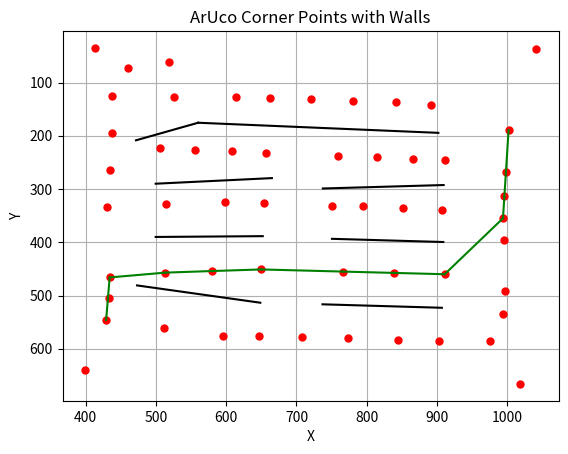

The script that saved this image:
import heapq
import math
import matplotlib.pyplot as plt
###########################FUNCTIONS########################
def calc_cen(coord1, coord2, xconstant, yconstant):
    # Calculate center point
    center_x = (coord1[0] + coord2[0]) / 2 + xconstant
    center_y = (coord1[1] + coord2[1]) / 2 + yconstant
    
    return (center_x, center_y)
class Graph:
    def __init__(self):
        self.nodes = set()
        self.edges = {}
        self.distances = {}

    def add_node(self, value):
        self.nodes.add(value)

    def add_edge(self, from_node, to_node, distance):
        self.edges.setdefault(from_node, []).append(to_node)
        self.edges.setdefault(to_node, []).append(from_node)
        self.distances[(from_node, to_node)] = distance
        self.distances[(to_node, from_node)] = distance

def heuristic(node, goal):
    dx = abs(node[0] - goal[0])
    dy = abs(node[1] - goal[1])
    return math.sqrt(dx**2 + dy**2)

def line_intersection(line1, line2):
    # Calculate the direction vectors
    p = line1[0]
    r = (line1[1][0] - line1[0][0], line1[1][1] - line1[0][1])
    q = line2[0]
    s = (line2[1][0] - line2[0][0], line2[1][1] - line2[0][1])
    
    # Calculate the denominator
    denominator = r[0]*s[1] - r[1]*s[0]

    # If the denominator is zero, the lines are parallel
    if denominator == 0:
        return None

    # Calculate the parameters
    t = ((q[0] - p[0])*s[1] - (q[1] - p[1])*s[0]) / denominator
    u = ((q[0] - p[0])*r[1] - (q[1] - p[1])*r[0]) / denominator

    # Check if the intersection point is within the line segments
    if 0 <= t <= 1 and 0 <= u <= 1:
        intersection_point = (p[0] + t*r[0], p[1] + t*r[1])
        return intersection_point
    else:
        return None

def astar(graph, start, goal, wall_lines):
    if start not in graph.nodes:
        print("Start node not in graph")
        return []

    frontier = [(0, start)]
    came_from = {}
    cost_so_far = {start: 0}

    while frontier:
        current_cost, current_node = heapq.heappop(frontier)

        if current_node == goal:
            break

        if current_node not in graph.edges:
            continue

        for next_node in graph.edges[current_node]:
            new_cost = cost_so_far[current_node] + graph.distances[(current_node, next_node)]

            # Check for intersection with wall lines
            intersect_wall = False
            for wall_line in wall_lines:
                intersection = line_intersection((current_node, next_node), wall_line)
                if intersection:
                    intersect_wall = True
                    break

            if not intersect_wall and (next_node not in cost_so_far or new_cost < cost_so_far[next_node]):
                cost_so_far[next_node] = new_cost
                priority = new_cost + heuristic(next_node, goal)
                heapq.heappush(frontier, (priority, next_node))
                came_from[next_node] = current_node

    path = []
    while current_node != start:
        path.append(current_node)
        current_node = came_from[current_node]
    path.append(start)
    path.reverse()

    return path

def visualize_points_with_walls(aruco_corners, wall_lines, path=None):
    plt.gca().invert_yaxis()  
    for corner in aruco_corners:
        plt.plot(corner[0], corner[1], 'o', markersize=5, color='red')  

    for line in wall_lines:
        plt.plot([line[0][0], line[1][0]], [line[0][1], line[1][1]], color='black')

    if path:
        for i in range(len(path) - 1):
            plt.plot([path[i][0], path[i + 1][0]], [path[i][1], path[i + 1][1]], color='green')

    plt.xlabel('X')
    plt.ylabel('Y')
    plt.title('ArUco Corner Points with Walls')
    plt.grid(True)
    plt.show()

ac = {6: (1018, 666), 7: (399, 639), 16: (903, 586), 15: (975, 585), 17: (844, 583), 18: (774, 580), 19: (708, 578), 20: (647, 576), 21: (595, 576), 23: (429, 546), 14: (994, 535), 24: (433, 505), 13: (997, 491), 22: (434, 466), 29: (911, 460), 25: (513, 457), 28: (766, 455), 26: (580, 454), 27: (650, 451), 11: (996, 395), 9: (994, 355), 30: (907, 339), 49: (430, 333), 31: (795, 332), 32: (751, 332), 33: (654, 326), 34: (598, 324), 12: (996, 314), 8: (999, 268), 50: (434, 265), 36: (912, 246), 37: (866, 243), 38: (814, 240), 35: (759, 238), 39: (656, 233), 40: (608, 229), 41: (555, 226), 42: (506, 223), 51: (437, 194), 10: (1002, 189), 43: (892, 143), 44: (842, 137), 45: (780, 134), 46: (720, 130), 47: (662, 129), 48: (614, 128), 52: (437, 126), 53: (460, 73), 54: (518, 61), 4: (1041, 37), 5: (413, 35)}
aruco_corners =list(ac.values())
wall_lines = [
    (calc_cen(ac[24], ac[25], 0, 0), calc_cen(ac[27], ac[20], 0, 0)),
    (calc_cen(ac[42], ac[25], -10, 50), calc_cen(ac[27], ac[33], 0, 0)),
    (calc_cen(ac[42], ac[25], -10, -50), calc_cen(ac[33], ac[39], 10, 0)),
    (calc_cen(ac[19], ac[28], 0, 0), calc_cen(ac[29], ac[16], 0, 0)),
    (calc_cen(ac[30], ac[29], 0, 0), calc_cen(ac[31], ac[28], -30, 0)),
    (calc_cen(ac[36], ac[30], 0, 0), calc_cen(ac[33], ac[32], 35, -30)),
    (calc_cen(ac[43], ac[36], 0, 0), calc_cen(ac[48], ac[42], 0, 0)),
    (calc_cen(ac[48], ac[42], 0, 0), calc_cen(ac[42], ac[51], 0, 0)),
]

aruco_corners.append(calc_cen(ac[52],ac[48],0,0))
aruco_corners.append(calc_cen(ac[34],ac[49],0,0))
aruco_corners.append(calc_cen(ac[31],ac[30],0,0))
aruco_corners.append(calc_cen(ac[28],ac[29],0,0))
aruco_corners.append(calc_cen(ac[21],ac[23],0,0))
graph = Graph()

# Add nodes and edges
for aruco in aruco_corners:
    graph.add_node(aruco)
for i in range(len(aruco_corners)):
    for j in range(i + 1, len(aruco_corners)):
        distance = math.sqrt((aruco_corners[i][0] - aruco_corners[j][0])**2 + (aruco_corners[i][1] - aruco_corners[j][1])**2)
        if distance < 135:  # Adjust this threshold as needed
            graph.add_edge(aruco_corners[i], aruco_corners[j], distance)

# Ensure that the starting node is added to the graph
start_node = ac[23]
goal_node = ac[10]
if start_node not in graph.nodes:
    graph.add_node(start_node)

shortest_path = astar(graph, start_node, goal_node, wall_lines)
print("Shortest Path:", shortest_path)

visualize_points_with_walls(aruco_corners, wall_lines, shortest_path)
